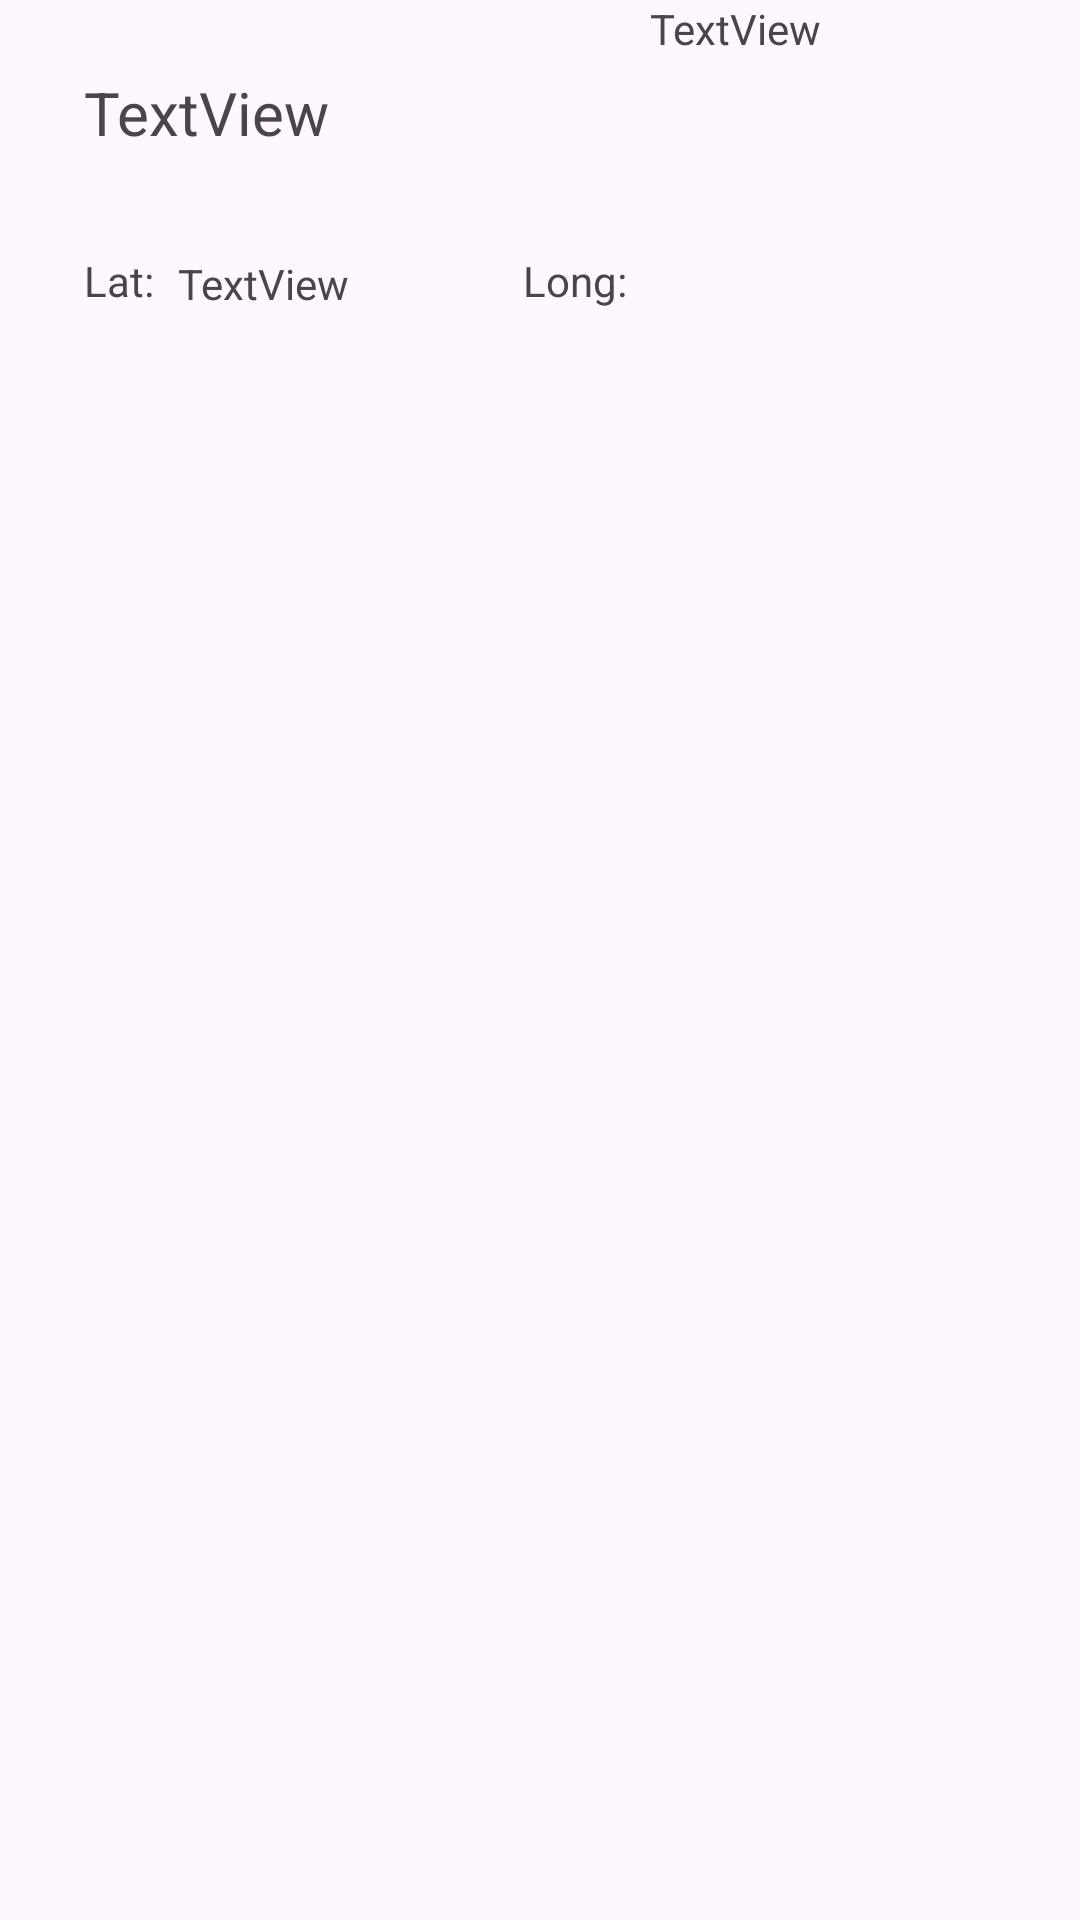

Android layout source for this screen:
<!-- AndroidManifest.xml: application theme Theme.Lab4_20185910 -->
<!-- res/layout/irv_geolocalizacion.xml -->
<?xml version="1.0" encoding="utf-8"?>
<androidx.constraintlayout.widget.ConstraintLayout xmlns:android="http://schemas.android.com/apk/res/android"
    xmlns:app="http://schemas.android.com/apk/res-auto"
    xmlns:tools="http://schemas.android.com/tools"
    android:layout_width="match_parent"
    android:layout_height="match_parent">

    <TextView
        android:id="@+id/textViewNombre"
        android:layout_width="150dp"
        android:layout_height="33dp"
        android:layout_marginStart="28dp"
        android:layout_marginTop="24dp"
        android:text="TextView"
        android:textSize="20sp"
        app:layout_constraintStart_toStartOf="parent"
        app:layout_constraintTop_toTopOf="parent" />

    <androidx.constraintlayout.widget.Guideline
        android:id="@+id/guideline3"
        android:layout_width="wrap_content"
        android:layout_height="wrap_content"
        android:orientation="horizontal"
        app:layout_constraintGuide_begin="103dp" />

    <TextView
        android:id="@+id/textViewLatitud"
        android:layout_width="87dp"
        android:layout_height="16dp"
        android:layout_marginStart="8dp"
        android:layout_marginTop="28dp"
        android:text="TextView"
        android:textSize="14sp"
        app:layout_constraintStart_toEndOf="@+id/textView6"
        app:layout_constraintTop_toBottomOf="@+id/textViewNombre" />

    <TextView
        android:id="@+id/textViewLongitud"
        android:layout_width="114dp"
        android:layout_height="24dp"
        android:text="TextView"
        android:textSize="14sp"
        app:layout_constraintEnd_toEndOf="parent"
        app:layout_constraintHorizontal_bias="0.204"
        app:layout_constraintStart_toEndOf="@+id/textView7"
        tools:layout_editor_absoluteY="79dp" />

    <TextView
        android:id="@+id/textView6"
        android:layout_width="wrap_content"
        android:layout_height="wrap_content"
        android:layout_marginStart="28dp"
        android:layout_marginTop="60dp"
        android:text="Lat:"
        app:layout_constraintStart_toStartOf="parent"
        app:layout_constraintTop_toTopOf="@+id/textViewNombre" />

    <TextView
        android:id="@+id/textView7"
        android:layout_width="wrap_content"
        android:layout_height="wrap_content"
        android:layout_marginStart="28dp"
        android:layout_marginTop="60dp"
        android:text="Long:"
        app:layout_constraintStart_toEndOf="@+id/textViewLatitud"
        app:layout_constraintTop_toTopOf="@+id/textViewNombre" />

</androidx.constraintlayout.widget.ConstraintLayout>
<!-- resources referenced by this layout -->
<resources>
  <style name="Theme.Lab4_20185910" parent="Base.Theme.Lab4_20185910" />
  <style name="Base.Theme.Lab4_20185910" parent="Theme.Material3.DayNight.NoActionBar">
          
          
      </style>
</resources>
